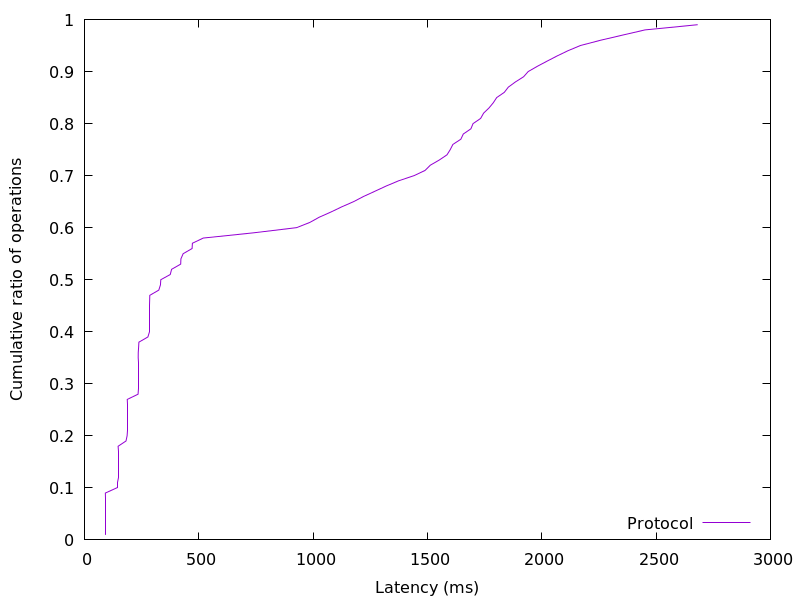

The table this chart was drawn from, first rows:
90.483712, 0.01
90.57, 0.02
90.64, 0.03
90.69, 0.04
90.74, 0.05
90.81, 0.06
90.89, 0.07
91.02, 0.08
91.32, 0.09
146.4, 0.1
146.6, 0.11
146.6, 0.12
146.7, 0.13
146.7, 0.14
146.8, 0.15
146.9, 0.16
147, 0.17
147.2, 0.18
181.6, 0.19
186.5, 0.2
186.6, 0.21
186.7, 0.22
186.8, 0.23
186.8, 0.24
186.9, 0.25
187, 0.26
187.2, 0.27
234.3, 0.28
234.6, 0.29
234.7, 0.3
234.7, 0.31
234.8, 0.32
234.9, 0.33
234.9, 0.34
235, 0.35
235.3, 0.36
236.8, 0.37
238.1, 0.38
277.4, 0.39
284.4, 0.4
284.7, 0.41
284.8, 0.42
284.8, 0.43
284.9, 0.44
285, 0.45
285.2, 0.46
285.8, 0.47
325.1, 0.48
332.4, 0.49
333.9, 0.5
375.1, 0.51
381.1, 0.52
421, 0.53
421.9, 0.54
431.7, 0.55
470.8, 0.56
472.1, 0.57
519.5, 0.58
738.1, 0.59
927.6, 0.6
985.3, 0.61
... 38 more rows
